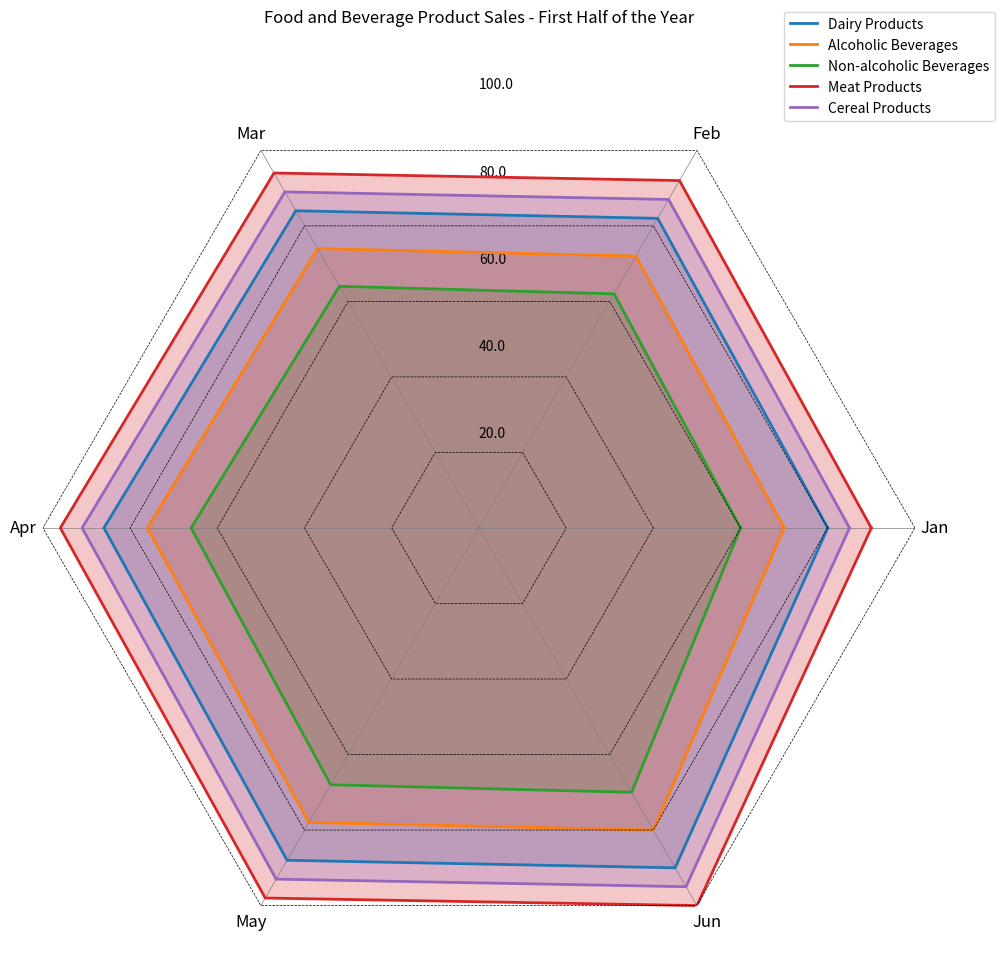

The matplotlib source for this figure: (Note: this script raises an exception after producing the figure.)
import numpy as np
import matplotlib.pyplot as plt

# split input into rows
data = """Product,Jan,Feb,Mar,Apr,May,Jun
Dairy Products,80,82,84,86,88,90
Alcoholic Beverages,70,72,74,76,78,80
Non-alcoholic Beverages,60,62,64,66,68,70
Meat Products,90,92,94,96,98,100
Cereal Products,85,87,89,91,93,95"""

data = data.split("\n")

# generate the necessary arrays
data_labels = data[0].split(',')[1:]
line_labels = [item.split(',')[0] for item in data[1:]]
data = np.array([[int(num) for num in item.split(',')[1:]] for item in data[1:]])
data = np.array([np.append(row, row[0]) for row in data])  # append the first number to the end

# custom setting for the plot
angles = np.linspace(0, 2 * np.pi, len(data_labels) + 1, endpoint=True)

plt.figure(figsize=(10, 10))
ax = plt.subplot(111, polar=True)
ax.set_title('Food and Beverage Product Sales - First Half of the Year', pad=50)
ax.set_thetagrids(angles[:-1] * 180/np.pi, data_labels, fontsize=12)
plt.xticks(fontsize=12)
plt.yticks([])

for i, single_data in enumerate(data):
    ax.plot(angles, single_data, linewidth=2, label=line_labels[i])
    ax.fill(angles, single_data, alpha=0.25)
    radius = np.full_like(angles, (i+1) * np.amax(data) / len(data))
    ax.plot(angles, radius, color='k', linestyle='--', linewidth=0.5)

ax.set_rlim(0, np.max(data))
ax.xaxis.grid(True, color='gray', linewidth=0.5)
max_value = np.amax(data)
step_size = max_value / len(data)
ax.set_rgrids([step_size * i for i in range(1, len(data) + 1)], labels=[f'{step_size * i}' for i in range(1, len(data) + 1)], angle=90)

ax.yaxis.grid(False)
ax.spines['polar'].set_visible(False)
handles, labels = ax.get_legend_handles_labels()
ax.legend(handles, labels, loc="upper right", bbox_to_anchor=(1.1, 1.1))
plt.tight_layout()
plt.savefig('/cpfs01/user/yehancheng/workspace/datasets/SimChartV2/demo/radar_polygon/png/44_2023122292141.png')
plt.close()
